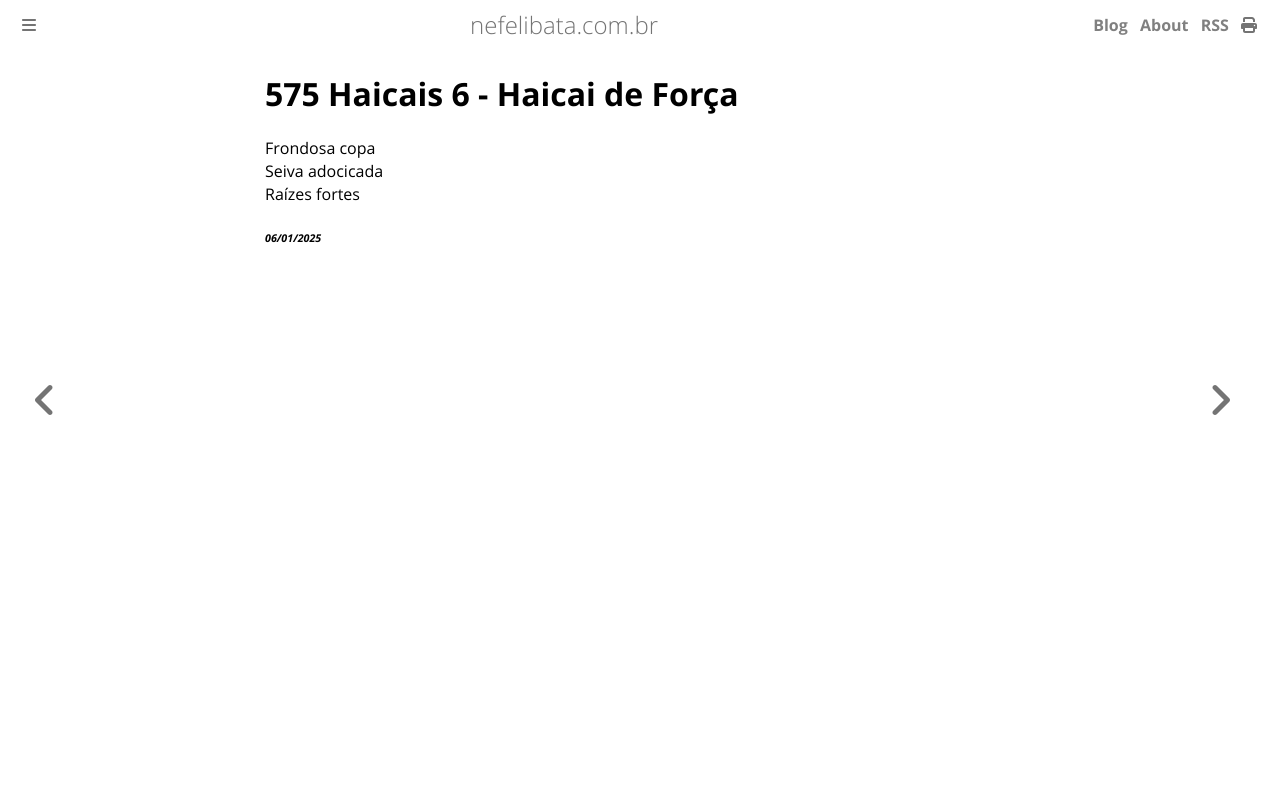

repository: ameopoema/nefelibata · page: 2025-01-06-Haicai_de_Força.html · generator: mdbook

# 575 Haicais 6 - Haicai de Força  
Frondosa copa  
Seiva adocicada  
Raízes fortes  


###### *06/01/2025*  
&nbsp;<br>
&nbsp;<br>
&nbsp;<br>
&nbsp;<br>
&nbsp;<br>
